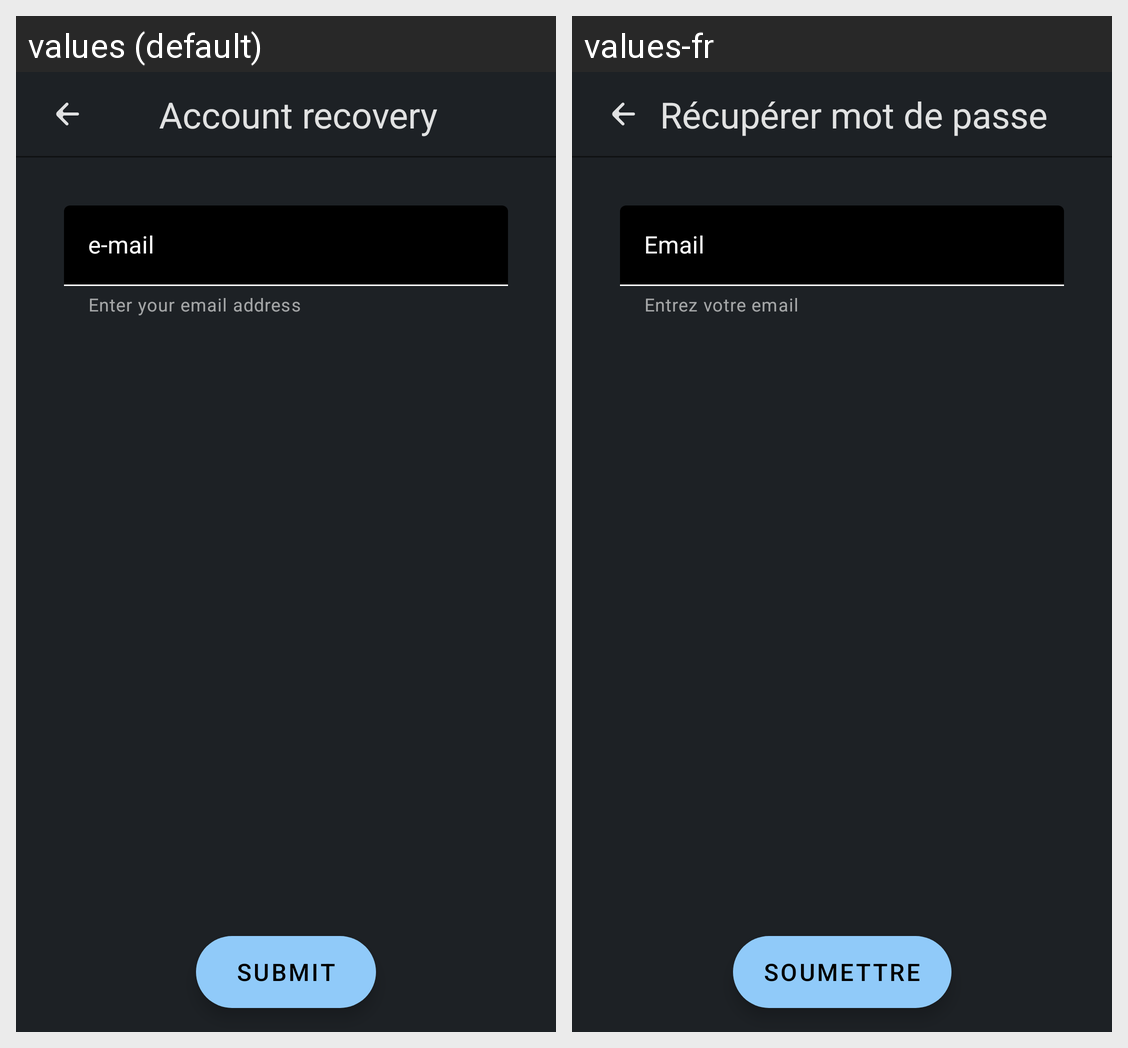

The Android screen above is rendered under two locales of the same app. Produce the string resources it draws, with the default and per-locale values.
Android screen res/layout/activity_account_recovery1.xml rendered under 2 locales, left to right: values (default), values-fr. Device: Nexus 5 (rendered at 1080×1920; each locale shown at half size, 540×960, under a caption strip naming it); theme App_Application_Theme.
Strings drawn on this screen, with the default value and each locale's value (text and hints the layout hard-codes, and strings that could not be matched under every locale, appear in the picture but are not listed):

account_recovery
  values: Account recovery
  values-fr: Récupérer mot de passe

email
  values: e-mail
  values-fr: Email

email_hint
  values: Enter your email address
  values-fr: Entrez votre email

submit
  values: SUBMIT
  values-fr: Soumettre
